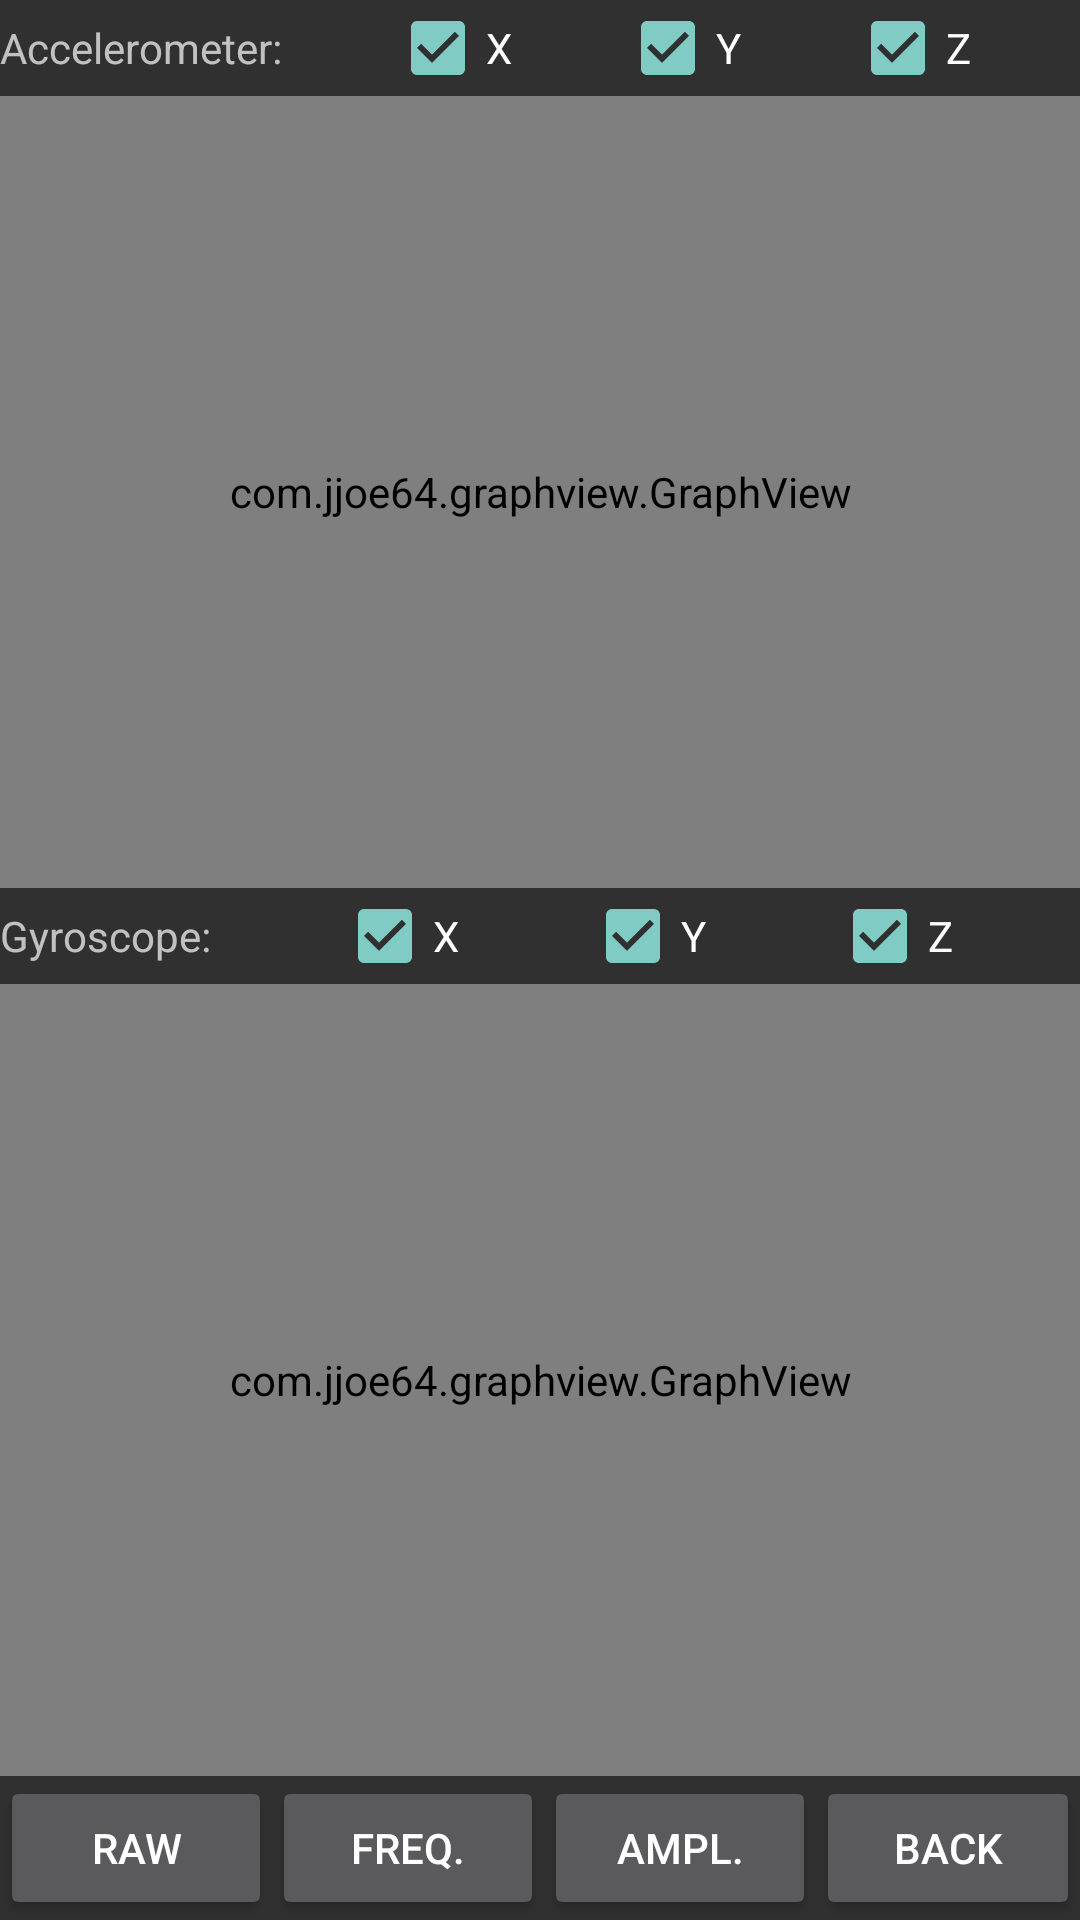

Layout XML and referenced resources for this Android screen:
<!-- AndroidManifest.xml: application theme AppTheme -->
<!-- res/layout/activity_vis.xml -->
<?xml version="1.0" encoding="utf-8"?>
<android.support.constraint.ConstraintLayout xmlns:android="http://schemas.android.com/apk/res/android"
    xmlns:app="http://schemas.android.com/apk/res-auto"
    xmlns:tools="http://schemas.android.com/tools"
    android:layout_width="match_parent"
    android:layout_height="match_parent"
    tools:context=".VisActivity">

    <LinearLayout
        android:layout_width="match_parent"
        android:layout_height="match_parent"
        android:orientation="vertical">

        <TableRow
            android:layout_width="match_parent"
            android:layout_height="wrap_content">

            <TextView
                android:id="@+id/accltv"
                android:layout_width="wrap_content"
                android:layout_height="wrap_content"
                android:layout_weight="1"
                android:text="@string/accl_lbl" />

            <CheckBox
                android:id="@+id/acXcb"
                android:layout_width="wrap_content"
                android:layout_height="wrap_content"
                android:layout_weight="1"
                android:checked="true"
                android:clickable="false"
                android:text="X" />

            <CheckBox
                android:id="@+id/acYcb"
                android:layout_width="wrap_content"
                android:layout_height="wrap_content"
                android:layout_weight="1"
                android:checked="true"
                android:text="Y" />

            <CheckBox
                android:id="@+id/acZcb"
                android:layout_width="wrap_content"
                android:layout_height="wrap_content"
                android:layout_weight="1"
                android:checked="true"
                android:text="Z" />
        </TableRow>

        <com.jjoe64.graphview.GraphView
            android:id="@+id/vis_accGraph"
            android:layout_width="match_parent"
            android:layout_height="match_parent"
            android:layout_weight="1"/>

        <TableRow
            android:layout_width="match_parent"
            android:layout_height="wrap_content">

            <TextView
                android:id="@+id/gyrotv"
                android:layout_width="wrap_content"
                android:layout_height="wrap_content"
                android:layout_weight="1"
                android:text="@string/gyro_lbl" />

            <CheckBox
                android:id="@+id/gyXcb"
                android:layout_width="wrap_content"
                android:layout_height="wrap_content"
                android:layout_weight="1"
                android:checked="true"
                android:clickable="false"
                android:text="X" />

            <CheckBox
                android:id="@+id/gyYcb"
                android:layout_width="wrap_content"
                android:layout_height="wrap_content"
                android:layout_weight="1"
                android:checked="true"
                android:text="Y" />

            <CheckBox
                android:id="@+id/gyZcb"
                android:layout_width="wrap_content"
                android:layout_height="wrap_content"
                android:layout_weight="1"
                android:checked="true"
                android:text="Z" />

        </TableRow>

        <com.jjoe64.graphview.GraphView
            android:id="@+id/vis_gyroGraph"
            android:layout_width="match_parent"
            android:layout_height="match_parent"
            android:layout_weight="1"/>

        <TableRow
            android:layout_width="match_parent"
            android:layout_height="wrap_content">

            <Button
                android:id="@+id/vis_rawbtn"
                android:layout_width="match_parent"
                android:layout_height="wrap_content"
                android:layout_weight="1"
                android:onClick="drawRaw"
                android:text="@string/raw_btn" />

            <Button
                android:id="@+id/vis_freqbtn"
                android:layout_width="match_parent"
                android:layout_height="wrap_content"
                android:layout_weight="1"
                android:onClick="drawFreq"
                android:text="@string/freq_btn" />

            <Button
                android:id="@+id/vis_ampbtn"
                android:layout_width="match_parent"
                android:layout_height="wrap_content"
                android:layout_weight="1"
                android:onClick="drawAmp"
                android:text="@string/amp_btn" />

            <Button
                android:id="@+id/vis_backbtn"
                android:layout_width="wrap_content"
                android:layout_height="wrap_content"
                android:onClick="switchToDataPicker"
                android:text="@string/back_btn" />
        </TableRow>
    </LinearLayout>
</android.support.constraint.ConstraintLayout>
<!-- resources referenced by this layout -->
<resources>
  <string name="accl_lbl">Accelerometer:</string>
  <string name="amp_btn">AMPL.</string>
  <string name="back_btn">BACK</string>
  <string name="freq_btn">FREQ.</string>
  <string name="gyro_lbl">Gyroscope:</string>
  <string name="raw_btn">RAW</string>
  <style name="AppTheme" parent="android:Theme.Material.NoActionBar.Fullscreen">
          
          <item name="colorPrimary">@color/colorPrimary</item>
          <item name="colorPrimaryDark">@color/colorPrimaryDark</item>
          <item name="colorAccent">@color/colorAccent</item>
      </style>
  <!-- not gathered from this repository: default colours our renderer supplied (Android Studio template values) -->
  <color name="colorPrimary">#FF6200EE</color>
  <color name="colorPrimaryDark">#FF3700B3</color>
  <color name="colorAccent">#FF03DAC5</color>
</resources>
